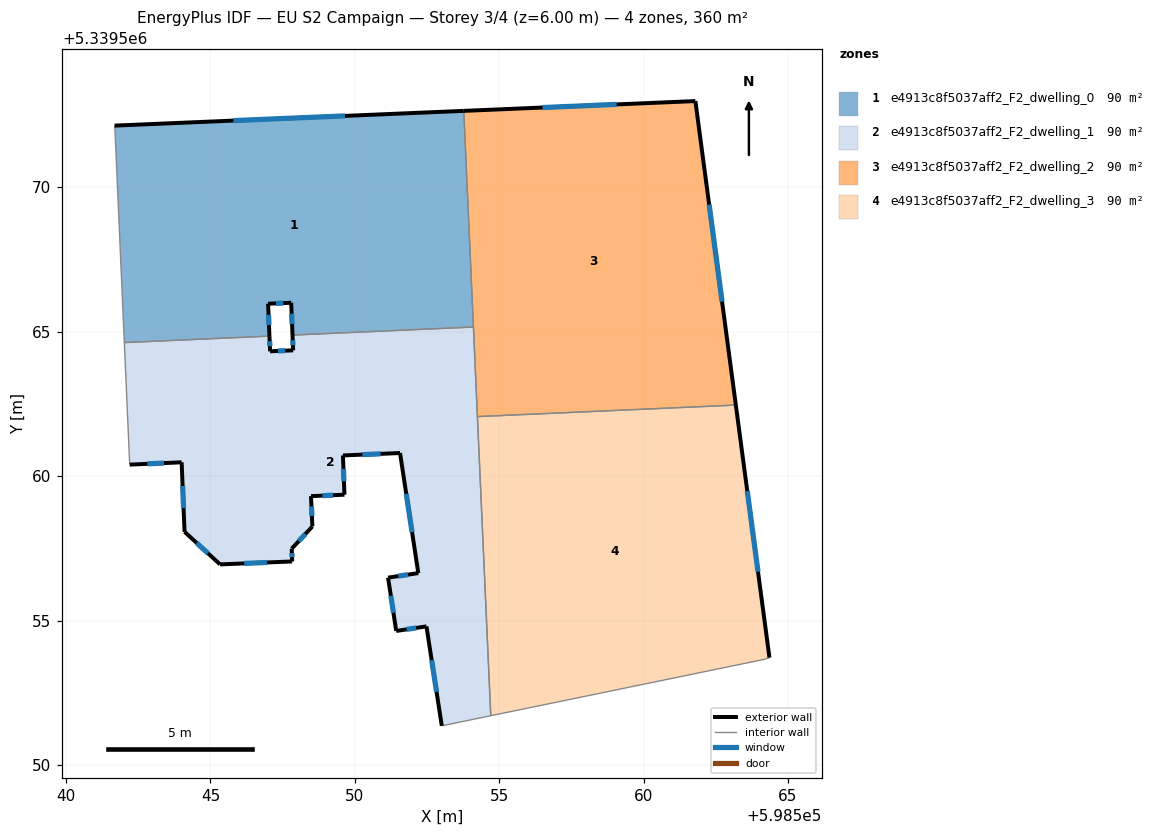
=== STOREY PLAN SPEC (per zone: floor XY polygon, exterior-wall plan segments, windows/doors) ===
zone 1: e4913c8f5037aff2_F2_dwelling_0  (89.9 m²)
  floor: (598553.77, 5339572.65) (598554.11, 5339565.17) (598547.84, 5339564.89) (598547.80, 5339566.01) (598547.00, 5339565.97) (598547.05, 5339564.85) (598542.02, 5339564.63) (598541.69, 5339572.02) (598541.68, 5339572.14)
  exterior wall: (598553.77, 5339572.65) – (598541.68, 5339572.14)  [12.1 m]
    window: (598549.66, 5339572.48) – (598545.80, 5339572.31)  [3.7 m²]
  exterior wall: (598547.80, 5339566.01) – (598547.84, 5339564.89)  [1.1 m]
    window: (598547.81, 5339565.62) – (598547.83, 5339565.27)  [0.3 m²]
  exterior wall: (598547.00, 5339565.97) – (598547.80, 5339566.01)  [0.8 m]
    window: (598547.27, 5339565.98) – (598547.53, 5339565.99)  [0.2 m²]
  exterior wall: (598547.05, 5339564.85) – (598547.00, 5339565.97)  [1.1 m]
    window: (598547.03, 5339565.23) – (598547.01, 5339565.59)  [0.3 m²]
  interior walls: 5
zone 2: e4913c8f5037aff2_F2_dwelling_1  (89.9 m²)
  floor: (598554.11, 5339565.17) (598554.71, 5339551.71) (598553.01, 5339551.36) (598552.48, 5339554.80) (598551.44, 5339554.64) (598551.15, 5339556.49) (598552.20, 5339556.64) (598551.57, 5339560.80) (598549.59, 5339560.72) (598549.64, 5339559.36) (598548.48, 5339559.31) (598548.53, 5339558.26) (598547.82, 5339557.49) (598547.83, 5339557.05) (598547.80, 5339557.05) (598545.33, 5339556.95) (598544.11, 5339558.07) (598544.00, 5339560.48) (598542.21, 5339560.40) (598542.02, 5339564.63) (598547.05, 5339564.85) (598547.07, 5339564.32) (598547.87, 5339564.36) (598547.84, 5339564.89)
  exterior wall: (598552.20, 5339556.64) – (598551.15, 5339556.49)  [1.1 m]
    window: (598551.84, 5339556.59) – (598551.51, 5339556.54)  [0.3 m²]
  exterior wall: (598551.57, 5339560.80) – (598552.20, 5339556.64)  [4.2 m]
    window: (598551.78, 5339559.39) – (598551.98, 5339558.06)  [1.3 m²]
  exterior wall: (598549.59, 5339560.72) – (598551.57, 5339560.80)  [2.0 m]
    window: (598550.26, 5339560.75) – (598550.89, 5339560.77)  [0.6 m²]
  exterior wall: (598549.64, 5339559.36) – (598549.59, 5339560.72)  [1.4 m]
    window: (598549.62, 5339559.82) – (598549.61, 5339560.26)  [0.4 m²]
  exterior wall: (598548.48, 5339559.31) – (598549.64, 5339559.36)  [1.2 m]
    window: (598548.88, 5339559.33) – (598549.25, 5339559.34)  [0.4 m²]
  exterior wall: (598548.53, 5339558.26) – (598548.48, 5339559.31)  [1.1 m]
    window: (598548.52, 5339558.62) – (598548.50, 5339558.95)  [0.3 m²]
  exterior wall: (598547.82, 5339557.49) – (598548.53, 5339558.26)  [1.1 m]
    window: (598548.06, 5339557.75) – (598548.29, 5339558.00)  [0.3 m²]
  exterior wall: (598547.83, 5339557.05) – (598547.82, 5339557.49)  [0.4 m]
    window: (598547.83, 5339557.20) – (598547.82, 5339557.34)  [0.1 m²]
  exterior wall: (598547.80, 5339557.05) – (598547.83, 5339557.05)  [0.0 m]
  exterior wall: (598545.33, 5339556.95) – (598547.80, 5339557.05)  [2.5 m]
    window: (598546.17, 5339556.98) – (598546.96, 5339557.01)  [0.8 m²]
  exterior wall: (598544.11, 5339558.07) – (598545.33, 5339556.95)  [1.7 m]
    window: (598544.52, 5339557.69) – (598544.92, 5339557.33)  [0.5 m²]
  exterior wall: (598544.00, 5339560.48) – (598544.11, 5339558.07)  [2.4 m]
    window: (598544.04, 5339559.66) – (598544.07, 5339558.89)  [0.7 m²]
  exterior wall: (598542.21, 5339560.40) – (598544.00, 5339560.48)  [1.8 m]
    window: (598542.82, 5339560.43) – (598543.39, 5339560.45)  [0.6 m²]
  exterior wall: (598547.07, 5339564.32) – (598547.05, 5339564.85)  [0.5 m]
    window: (598547.06, 5339564.50) – (598547.05, 5339564.67)  [0.2 m²]
  exterior wall: (598547.87, 5339564.36) – (598547.07, 5339564.32)  [0.8 m]
    window: (598547.59, 5339564.35) – (598547.34, 5339564.34)  [0.2 m²]
  exterior wall: (598547.84, 5339564.89) – (598547.87, 5339564.36)  [0.5 m]
    window: (598547.85, 5339564.71) – (598547.86, 5339564.54)  [0.2 m²]
  exterior wall: (598552.48, 5339554.80) – (598553.01, 5339551.36)  [3.5 m]
    window: (598552.66, 5339553.63) – (598552.83, 5339552.53)  [1.1 m²]
  exterior wall: (598551.44, 5339554.64) – (598552.48, 5339554.80)  [1.1 m]
    window: (598551.79, 5339554.69) – (598552.13, 5339554.75)  [0.3 m²]
  exterior wall: (598551.15, 5339556.49) – (598551.44, 5339554.64)  [1.9 m]
    window: (598551.25, 5339555.86) – (598551.34, 5339555.27)  [0.6 m²]
  interior walls: 6
zone 3: e4913c8f5037aff2_F2_dwelling_2  (89.9 m²)
  floor: (598561.79, 5339572.99) (598563.19, 5339562.46) (598554.25, 5339562.06) (598553.77, 5339572.65)
  exterior wall: (598563.19, 5339562.46) – (598561.79, 5339572.99)  [10.6 m]
    window: (598562.72, 5339566.04) – (598562.27, 5339569.41)  [3.3 m²]
  exterior wall: (598561.79, 5339572.99) – (598553.77, 5339572.65)  [8.0 m]
    window: (598559.07, 5339572.87) – (598556.50, 5339572.77)  [2.5 m²]
  interior walls: 3
zone 4: e4913c8f5037aff2_F2_dwelling_3  (89.9 m²)
  floor: (598563.19, 5339562.46) (598564.36, 5339553.72) (598564.21, 5339553.66) (598554.71, 5339551.71) (598554.25, 5339562.06)
  exterior wall: (598564.36, 5339553.72) – (598563.19, 5339562.46)  [8.8 m]
    window: (598563.96, 5339556.69) – (598563.59, 5339559.49)  [2.7 m²]
  interior walls: 4

=== DERIVED (storey summary) ===
Building: EU S2 Campaign
Storey: 3 of 4  (floor level z = 6.00 m)
Storey gross floor area: 359.7 m²
Zones on this storey: 4
  - e4913c8f5037aff2_F2_dwelling_0: floor 89.9 m²; exterior wall 15.1 m (45.4 m²); 4 window(s) 4.6 m²; WWR 10.2%
  - e4913c8f5037aff2_F2_dwelling_1: floor 89.9 m²; exterior wall 28.9 m (86.8 m²); 18 window(s) 8.9 m²; WWR 10.2%
  - e4913c8f5037aff2_F2_dwelling_2: floor 89.9 m²; exterior wall 18.6 m (55.9 m²); 2 window(s) 5.7 m²; WWR 10.2%
  - e4913c8f5037aff2_F2_dwelling_3: floor 89.9 m²; exterior wall 8.8 m (26.5 m²); 1 window(s) 2.7 m²; WWR 10.2%
Zone adjacency (shared interzone walls):
  - e4913c8f5037aff2_F2_dwelling_0 ↔ e4913c8f5037aff2_F2_dwelling_1
  - e4913c8f5037aff2_F2_dwelling_0 ↔ e4913c8f5037aff2_F2_dwelling_2
  - e4913c8f5037aff2_F2_dwelling_1 ↔ e4913c8f5037aff2_F2_dwelling_2
  - e4913c8f5037aff2_F2_dwelling_1 ↔ e4913c8f5037aff2_F2_dwelling_3
  - e4913c8f5037aff2_F2_dwelling_2 ↔ e4913c8f5037aff2_F2_dwelling_3